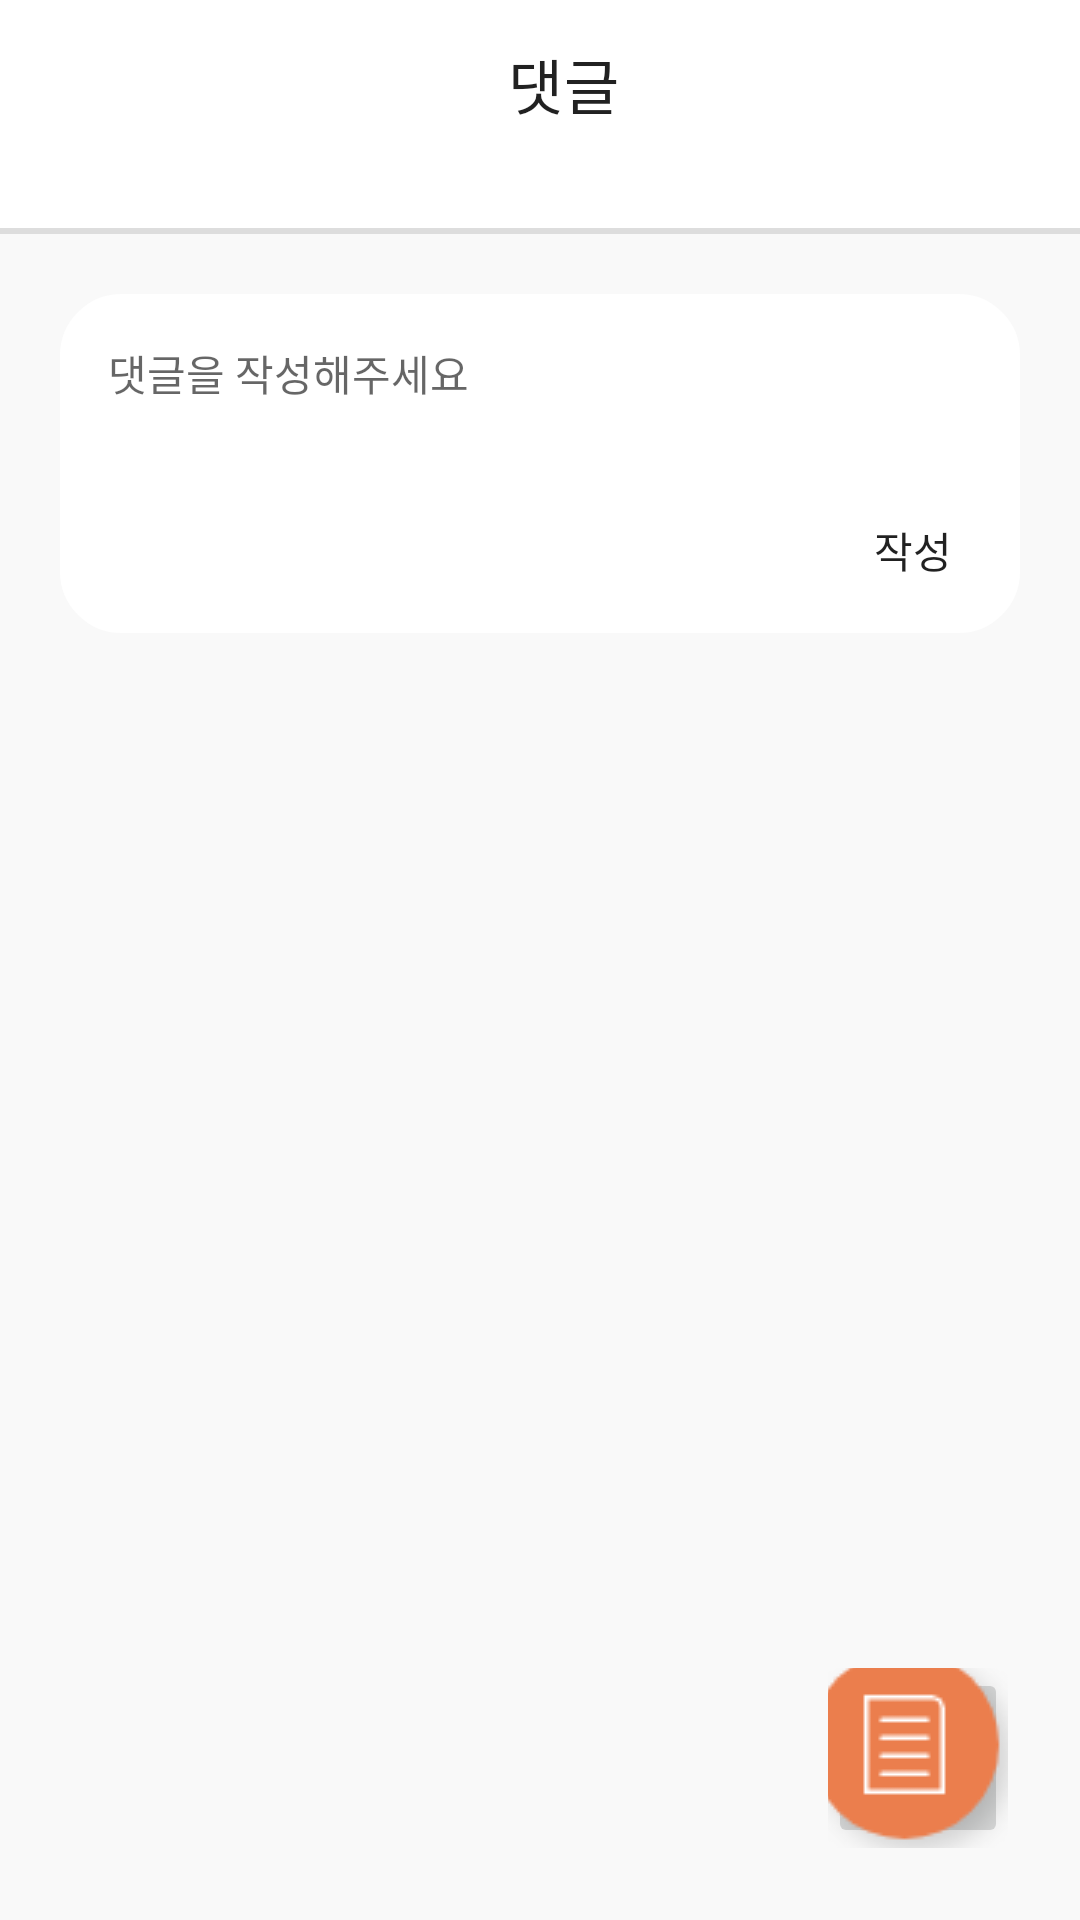

Write the Android layout XML for this screen, with the resource values it uses.
<!-- AndroidManifest.xml: application theme Theme.SMJ -->
<!-- res/layout/activity_living_tip_comment.xml -->
<?xml version="1.0" encoding="utf-8"?>
<androidx.constraintlayout.widget.ConstraintLayout
    xmlns:android="http://schemas.android.com/apk/res/android"
    xmlns:app="http://schemas.android.com/apk/res-auto"
    xmlns:tools="http://schemas.android.com/tools"
    android:layout_width="match_parent"
    android:layout_height="match_parent">

    <com.google.android.material.appbar.AppBarLayout
        android:id="@+id/appBarLayout"
        android:layout_width="match_parent"
        android:layout_height="wrap_content"
        android:background="@color/white"
        app:layout_constraintEnd_toEndOf="parent"
        app:layout_constraintStart_toStartOf="parent"
        app:layout_constraintTop_toTopOf="parent">
        <com.google.android.material.appbar.MaterialToolbar
            android:layout_width="wrap_content"
            android:layout_height="?attr/actionBarSize"
            app:title="@string/comment_title"
            android:layout_gravity="center">
        </com.google.android.material.appbar.MaterialToolbar>
    </com.google.android.material.appbar.AppBarLayout>

    <View
        android:id="@+id/living_tip_comment_title_contour"
        android:layout_width="0dp"
        android:layout_height="2dp"
        android:layout_marginTop="20dp"
        android:background="@color/contour_color"
        app:layout_constraintEnd_toEndOf="parent"
        app:layout_constraintStart_toStartOf="parent"
        app:layout_constraintTop_toBottomOf="@+id/appBarLayout" />

    <View
        android:id="@+id/living_tip_comment_background_view"
        android:layout_width="0dp"
        android:layout_height="0dp"
        android:background="@color/second_color"
        app:layout_constraintBottom_toBottomOf="parent"
        app:layout_constraintEnd_toEndOf="parent"
        app:layout_constraintHorizontal_bias="1.0"
        app:layout_constraintStart_toStartOf="parent"
        app:layout_constraintTop_toBottomOf="@+id/living_tip_comment_title_contour" />

    <androidx.recyclerview.widget.RecyclerView
        android:id="@+id/living_tip_comment_list"
        android:layout_width="0dp"
        android:layout_height="0dp"
        android:background="@color/second_color"
        app:layout_constraintBottom_toBottomOf="@+id/living_tip_comment_background_view"
        app:layout_constraintEnd_toEndOf="parent"
        app:layout_constraintStart_toStartOf="parent"
        app:layout_constraintTop_toBottomOf="@+id/living_tip_comment_write_view" />

    <View
        android:id="@+id/living_tip_comment_write_view"
        android:layout_width="0dp"
        android:layout_height="113dp"
        android:layout_marginStart="20dp"
        android:layout_marginTop="20dp"
        android:layout_marginEnd="20dp"
        android:layout_marginBottom="20dp"
        android:background="@drawable/rounded_rectangle_white"
        app:layout_constraintBottom_toTopOf="@+id/living_tip_comment_list"
        app:layout_constraintEnd_toEndOf="parent"
        app:layout_constraintStart_toStartOf="parent"
        app:layout_constraintTop_toTopOf="@+id/living_tip_comment_background_view" />

    <EditText
        android:id="@+id/living_tip_comment_write_text"
        android:layout_width="0dp"
        android:layout_height="wrap_content"
        android:layout_marginStart="16dp"
        android:layout_marginTop="16dp"
        android:background="@color/white"
        android:ems="10"
        android:hint="댓글을 작성해주세요"
        android:textSize="14sp"
        app:layout_constraintEnd_toStartOf="@+id/living_tip_comment_write_btn"
        app:layout_constraintStart_toStartOf="@+id/living_tip_comment_write_view"
        app:layout_constraintTop_toTopOf="@+id/living_tip_comment_write_view" />

    <android.widget.Button
        android:id="@+id/living_tip_comment_write_btn"
        android:layout_width="47dp"
        android:layout_height="31dp"
        android:layout_marginEnd="12dp"
        android:layout_marginBottom="12dp"
        android:background="#00ff0000"
        android:text="작성"
        app:layout_constraintBottom_toBottomOf="@+id/living_tip_comment_write_view"
        app:layout_constraintEnd_toEndOf="@+id/living_tip_comment_write_view" />

    <ImageButton
        android:id="@+id/living_tip_write_reading_btn"
        android:layout_width="60dp"
        android:layout_height="60dp"
        android:layout_marginEnd="24dp"
        android:layout_marginBottom="24dp"
        app:layout_constraintBottom_toBottomOf="parent"
        app:layout_constraintEnd_toEndOf="parent"
        app:srcCompat="@drawable/post_icon" />

</androidx.constraintlayout.widget.ConstraintLayout>
<!-- resources referenced by this layout -->
<resources>
  <color name="contour_color">#dddddd</color>
  <color name="second_color">#f9f9f9</color>
  <color name="white">#FFFFFFFF</color>
  <!-- drawable post_icon: png bitmap (drawable, 3488 bytes) -->
  <!-- drawable rounded_rectangle_white (drawable) -->
  <?xml version="1.0" encoding="utf-8"?>
  <shape xmlns:android="http://schemas.android.com/apk/res/android"
      android:padding="10dp"
      android:shape="rectangle">
      <solid android:color="@color/white" />
      <corners
          android:bottomLeftRadius="20dp"
          android:bottomRightRadius="20dp"
          android:topLeftRadius="20dp"
          android:topRightRadius="20dp" />
  
      <stroke
          android:width="1dp"
          android:color= "@color/white" />
  </shape>
  <string name="comment_title">댓글</string>
  <style name="Theme.SMJ" parent="Theme.MaterialComponents.DayNight.DarkActionBar">
          
          <item name="colorPrimary">@color/purple_500</item>
          <item name="colorPrimaryVariant">@color/purple_700</item>
          <item name="colorOnPrimary">@color/white</item>
          
          <item name="colorSecondary">@color/teal_200</item>
          <item name="colorSecondaryVariant">@color/teal_700</item>
          <item name="colorOnSecondary">@color/black</item>
          
          <item name="android:statusBarColor" tools:targetApi="l">?attr/colorPrimaryVariant</item>
          
          <item name="windowActionBar">false</item>
          <item name="windowNoTitle">true</item>
      </style>
  <color name="purple_500">#FF6200EE</color>
  <color name="purple_700">#FF3700B3</color>
  <color name="teal_200">#FF03DAC5</color>
  <color name="teal_700">#FF018786</color>
  <color name="black">#FF000000</color>
</resources>
